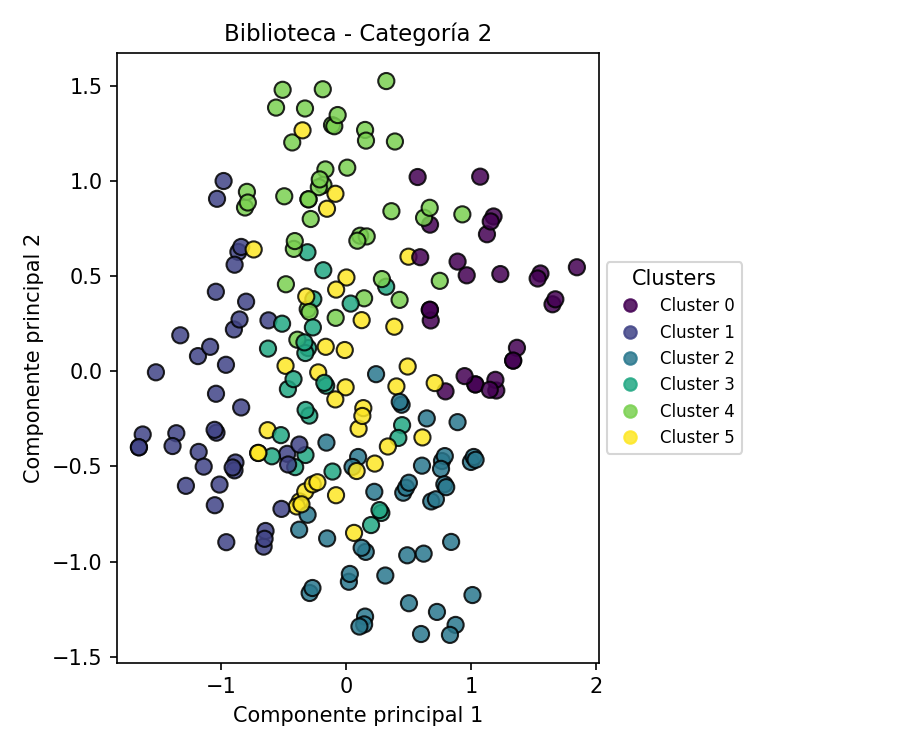

Values plotted in this chart, from the file beside it:
PC1, PC2, Cluster
0.4489, -0.2835, 3
-0.1653, 1.06, 4
-0.1589, -0.07625, 3
0.2264, -0.6337, 2
0.5, 0.6015, 5
-1.038, -0.323, 1
0.1383, -0.194, 5
-1.052, -0.3081, 1
0.4581, -0.6384, 2
-0.2914, -1.165, 2
-0.3719, -0.6844, 5
-1.186, 0.07931, 1
0.7965, -0.1059, 0
0.6726, 0.7698, 0
-0.2689, -1.139, 2
-0.2828, 0.7995, 4
0.1523, -1.289, 2
-0.1514, -0.8785, 2
1.203, -0.1014, 0
0.8931, 0.5757, 0
-0.3944, -0.7105, 5
0.6248, 0.806, 4
0.003183, 0.4923, 5
-0.2941, -0.2333, 3
-0.3033, 0.1216, 3
0.113, 0.7117, 4
1.338, 0.05565, 0
-0.5076, 1.478, 4
0.4187, -0.3507, 3
0.158, -0.9492, 2
-0.1806, 0.9778, 4
0.4806, -0.6122, 2
-0.8002, 0.3651, 1
1.235, 0.5103, 0
-0.08491, 0.932, 5
1.036, -0.06952, 0
0.893, -0.2676, 2
-0.3089, 0.6249, 3
0.8772, -1.333, 2
0.125, -0.9279, 2
1.036, -0.06952, 0
0.1005, -0.3023, 5
0.9662, 0.5037, 0
1.181, 0.8128, 0
-0.4844, 0.0281, 5
-0.6599, -0.9215, 1
0.1447, -1.33, 2
-0.3079, -0.7542, 2
-0.3005, 0.903, 4
-0.3268, -0.632, 5
0.2405, -0.01569, 2
0.71, -0.06224, 5
-0.6248, 0.1187, 3
1.196, -0.04538, 0
-0.4948, 0.9189, 4
-0.307, 0.326, 4
-0.9804, 0.9991, 1
-1.359, -0.3259, 1
0.2827, -0.7447, 3
-0.6277, -0.3099, 5
... 159 more rows
